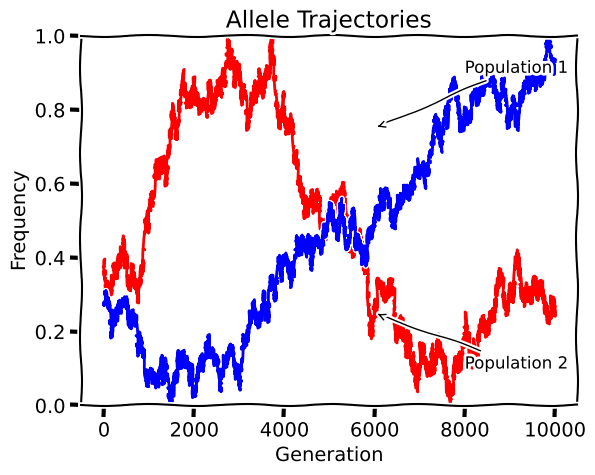

Python code for this plot:
import numpy as np
import matplotlib.pyplot as plt

# Define the parameters of the random walks
n_steps = 10000 # Number of steps
step_size = 0.01 # Size of each step

# Generate the random walks
np.random.seed(42) # Set the random seed for reproducibility
x = np.arange(n_steps) # Generate the x-values representing the steps
y = np.cumsum(np.random.normal(0, step_size, n_steps)) # Generate the y-values representing the walk
y -= np.min(y) # Shift the walk so that it starts at 0
y /= np.max(y) # Normalize the walk so that it ends at 1
x2 = np.arange(n_steps) # Generate the x-values for the second walk
y2 = np.cumsum(np.random.normal(0, step_size, n_steps)) # Generate the y-values for the second walk
y2 -= np.min(y2) # Shift the walk so that it starts at 0
y2 /= np.max(y2) # Normalize the walk so that it ends at 1

# Set the plot style to XKCD
plt.xkcd()

# Plot the trajectories of the random walks
fig, ax = plt.subplots()
ax.plot(x, y, 'r-', label='Red')
ax.plot(x2, y2, 'b-', label='Blue')
#ax.legend(loc='upper left')
ax.set_xlabel('Generation')
ax.set_ylabel('Frequency')
ax.set_ylim([0, 1])
ax.set_title('Allele Trajectories')

# Add some annotations and a label to the plot
ax.annotate('Population 1', xy=(6000, 0.75), xytext=(8000, 0.9),
            arrowprops=dict(arrowstyle='->'), fontsize=12)
ax.annotate('Population 2', xy=(6000, 0.25), xytext=(8000, 0.1),
            arrowprops=dict(arrowstyle='->'), fontsize=12)
#ax.text(2000, 0.1, '', fontsize=16)

plt.savefig('random_walks.png', dpi=300)

plt.show()
